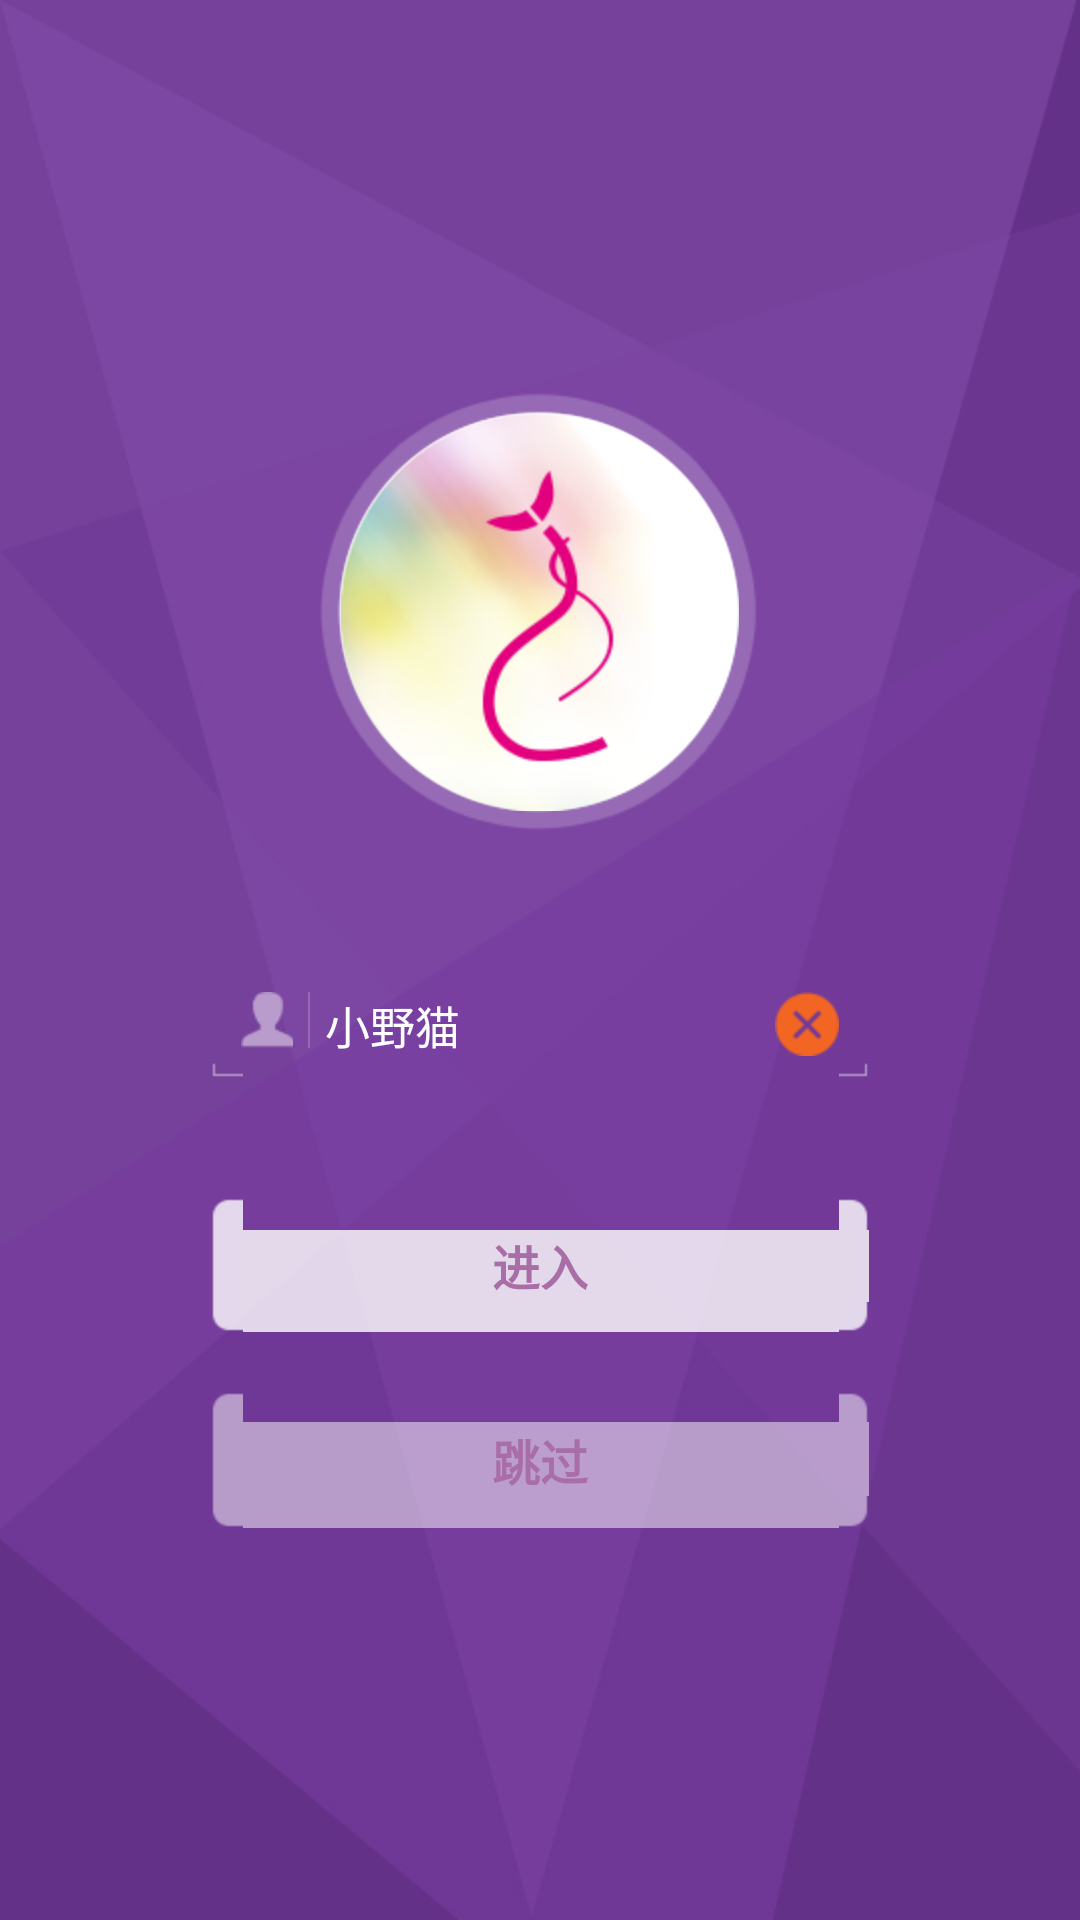

Write the Android layout XML for this screen, with the resource values it uses.
<!-- AndroidManifest.xml: application theme AppTheme -->
<!-- res/layout/activity_register.xml -->
<?xml version="1.0" encoding="utf-8"?>
<RelativeLayout xmlns:android="http://schemas.android.com/apk/res/android"
    android:layout_width="match_parent"
    android:layout_height="match_parent"
    android:background="@drawable/activity_register_bg">

    <RelativeLayout
        android:layout_width="wrap_content"
        android:layout_height="wrap_content"
        android:layout_centerInParent="true"

        >

        <RelativeLayout
            android:id="@+id/activity_register_photo_out_rl"
            android:layout_width="wrap_content"
            android:layout_height="wrap_content"
            android:background="@drawable/activity_register_defaulticon_out"
            android:layout_centerHorizontal="true">

            <ImageView
                android:id="@+id/activity_register_photo_iv"
                android:layout_width="wrap_content"
                android:layout_height="wrap_content"
                android:background="@drawable/activity_register_defaulticon"
                android:layout_centerInParent="true" />
        </RelativeLayout>

        <RelativeLayout
            android:id="@+id/activity_register_name_rl"
            android:layout_width="wrap_content"
            android:layout_height="wrap_content"
            android:background="@drawable/activity_register_ed_bg"
            android:layout_centerHorizontal="true"
            android:layout_marginTop="50dp"
            android:paddingLeft="10dp"
            android:paddingRight="10dp"
            android:layout_below="@id/activity_register_photo_out_rl">

            <ImageView
                android:id="@+id/activity_register_name_icon_iv"
                android:layout_width="wrap_content"
                android:layout_height="wrap_content"
                android:background="@drawable/activity_register_nameicon" />

            <ImageView
                android:id="@+id/activity_register_name_line_iv"
                android:layout_width="wrap_content"
                android:layout_height="wrap_content"
                android:layout_marginLeft="5dp"
                android:layout_marginRight="5dp"
                android:layout_alignBottom="@id/activity_register_name_icon_iv"
                android:layout_alignTop="@id/activity_register_name_icon_iv"
                android:layout_toRightOf="@id/activity_register_name_icon_iv"
                android:background="@drawable/activity_register_name_line" />

            <EditText
                android:id="@+id/activity_register_name_et"
                android:layout_width="150dp"
                android:layout_height="wrap_content"
                android:layout_toRightOf="@id/activity_register_name_line_iv"
                android:hint="小野猫"
                android:textSize="15dp"
                android:textColor="@color/white"
                android:singleLine="true"
                android:textCursorDrawable="@null"
                android:textColorHint="@color/white"
                android:background="@color/Translucent" />

            <ImageView
                android:id="@+id/activity_register_name_cancel_iv"
                android:layout_width="wrap_content"
                android:layout_height="wrap_content"
                android:layout_toRightOf="@id/activity_register_name_et"
                android:background="@drawable/activity_register_cancel" />

        </RelativeLayout>


        <RelativeLayout
            android:id="@+id/activity_register_enter_rl"
            android:layout_width="wrap_content"
            android:layout_height="wrap_content"
            android:background="@drawable/activity_register_enter_rl_selector"
            android:layout_below="@id/activity_register_name_rl"
            android:layout_alignLeft="@id/activity_register_name_rl"
            android:layout_alignRight="@id/activity_register_name_rl"
            android:layout_centerHorizontal="true"
            android:layout_marginTop="40dp">

            <TextView
                android:layout_width="wrap_content"
                android:layout_height="wrap_content"
                android:text="进入"
                android:textSize="16dp"
                android:gravity="center"
                android:textColor="@color/f3colors"
                android:layout_centerInParent="true"
                android:paddingTop="5dp"
                android:paddingBottom="5dp"
                android:textStyle="bold" />
        </RelativeLayout>

        <RelativeLayout
            android:id="@+id/activity_register_skip_rl"
            android:layout_width="wrap_content"
            android:layout_height="wrap_content"
            android:background="@drawable/activity_register_skip_rl_selector"
            android:layout_below="@id/activity_register_enter_rl"
            android:layout_alignLeft="@id/activity_register_name_rl"
            android:layout_alignRight="@id/activity_register_name_rl"
            android:layout_centerHorizontal="true"
            android:layout_marginTop="20dp">

            <TextView
                android:layout_width="wrap_content"
                android:layout_height="wrap_content"
                android:text="跳过"
                android:textSize="16dp"
                android:gravity="center"
                android:textColor="@color/f3colors"
                android:layout_centerInParent="true"
                android:paddingTop="5dp"
                android:paddingBottom="5dp"
                android:textStyle="bold" />
        </RelativeLayout>
    </RelativeLayout>
</RelativeLayout>
<!-- resources referenced by this layout -->
<resources>
  <color name="Translucent">#00000000</color>
  <color name="f3colors">#a96ea8</color>
  <color name="white">#FFFFFF</color>
  <!-- drawable activity_register_bg: jpg bitmap (drawable-hdpi, 29509 bytes) -->
  <!-- drawable activity_register_cancel: png bitmap (drawable-hdpi, 1553 bytes) -->
  <!-- drawable activity_register_defaulticon: png bitmap (drawable-hdpi, 29987 bytes) -->
  <!-- drawable activity_register_defaulticon_out: png bitmap (drawable-hdpi, 6154 bytes) -->
  <!-- drawable activity_register_enter_rl_selector (drawable) -->
  <?xml version="1.0" encoding="utf-8"?>
  <selector xmlns:android="http://schemas.android.com/apk/res/android" >
      <item
          android:state_enabled="true"
          android:state_pressed="false"
          android:drawable="@drawable/activity_register_enter_nor" />
      <item
          android:state_enabled="true"
          android:state_pressed="true"
          android:drawable="@drawable/activity_register_bt_onclick" />
  
  </selector>
  <!-- drawable activity_register_name_line: png bitmap (drawable-hdpi, 929 bytes) -->
  <!-- drawable activity_register_nameicon: png bitmap (drawable-hdpi, 1274 bytes) -->
  <!-- drawable activity_register_skip_rl_selector (drawable) -->
  <?xml version="1.0" encoding="utf-8"?>
  <selector xmlns:android="http://schemas.android.com/apk/res/android" >
      <item
          android:state_enabled="true"
          android:state_pressed="false"
          android:drawable="@drawable/activity_register_skip_nor" />
      <item
          android:state_enabled="true"
          android:state_pressed="true"
          android:drawable="@drawable/activity_register_bt_onclick" />
  
  </selector>
  <style name="AppTheme" parent="Theme.AppCompat.Light.DarkActionBar">
          
      </style>
</resources>
